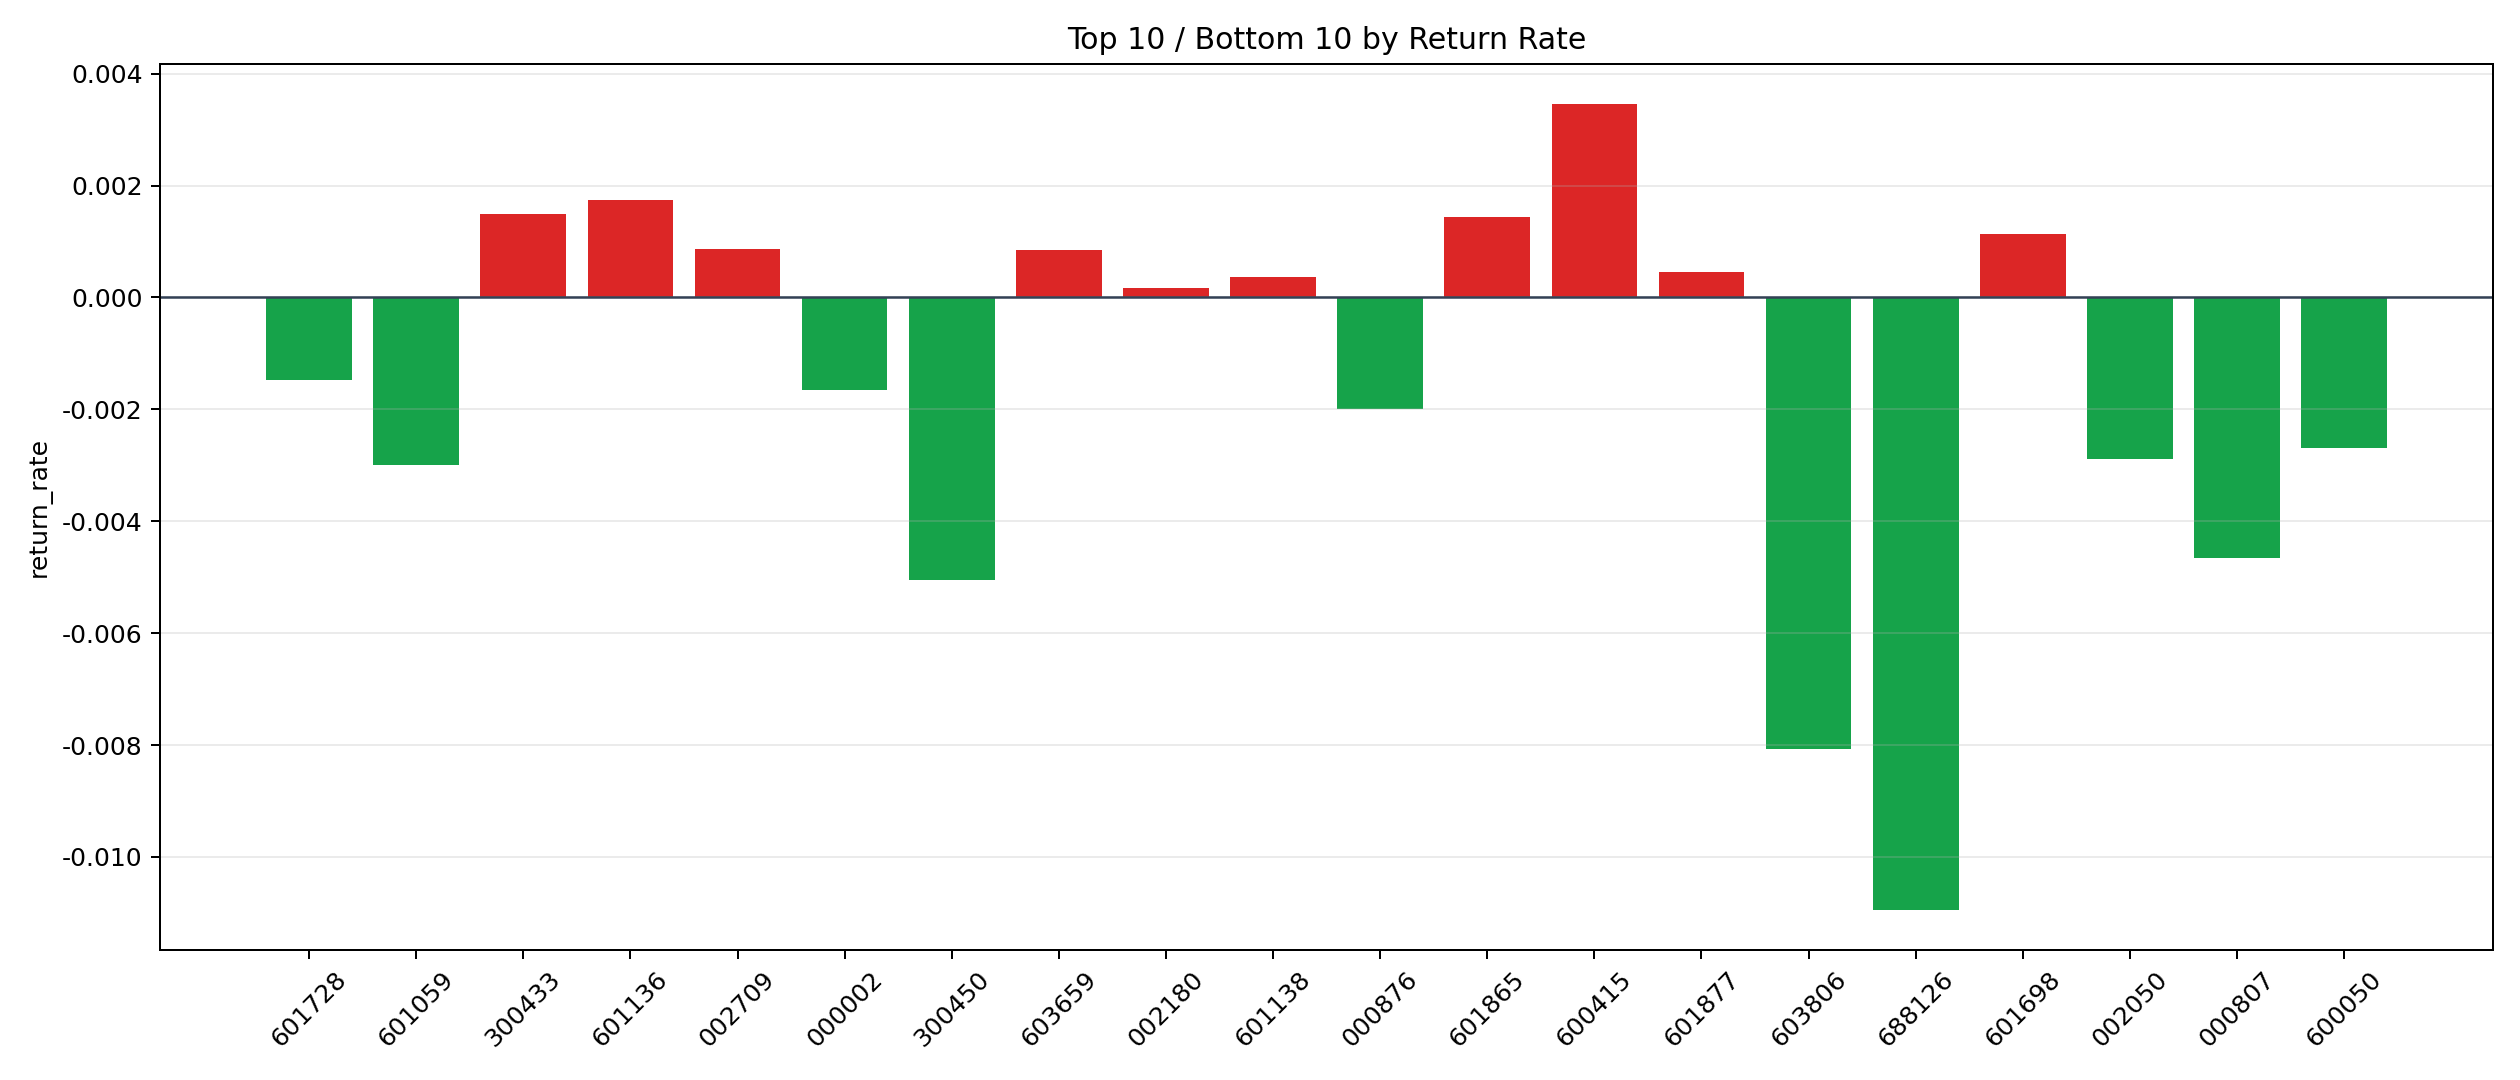

The file beside this chart, header and first rows:
symbol, n_trades, total_pnl, total_entry_notional, return_rate
600415, 5, 340.1, 98316, 0.003459
601136, 6, 164.4, 94491, 0.00174
300433, 122, 3047, 2055155, 0.001483
601865, 11, 286, 199539, 0.001433
601698, 21, 432.3, 383461, 0.001127
002709, 24, 346, 398851, 0.0008676
603659, 45, 710.3, 837629, 0.000848
601877, 14, 115.6, 258049, 0.000448
601138, 24, 150.8, 407836, 0.0003698
002180, 32, 101.5, 578106, 0.0001755
300759, 5, -7.323, 80415, -0.00009107
300413, 5, -31.37, 96723, -0.0003243
002241, 27, -247, 546244, -0.0004522
000938, 186, -1739, 3227447, -0.0005388
002459, 25, -313.2, 453993, -0.0006898
601360, 51, -614, 882540, -0.0006957
002236, 163, -2074, 2960806, -0.0007006
600588, 177, -3163, 3160000, -0.001001
600183, 84, -1472, 1455795, -0.001011
600438, 54, -1135, 926870, -0.001224
601012, 24, -642.8, 490967, -0.001309
601881, 167, -3888, 2855344, -0.001362
600570, 12, -288.1, 211405, -0.001363
601728, 209, -5765, 3896701, -0.00148
000002, 73, -2273, 1381107, -0.001646
000876, 15, -590.9, 296115, -0.001996
600050, 261, -13025, 4842729, -0.00269
002050, 118, -5666, 1967224, -0.00288
601059, 58, -3090, 1029641, -0.003001
000807, 5, -457.4, 98270, -0.004654
300450, 14, -1424, 282007, -0.005051
603806, 5, -618.4, 76691, -0.008064
688126, 18, -3484, 318434, -0.01094
